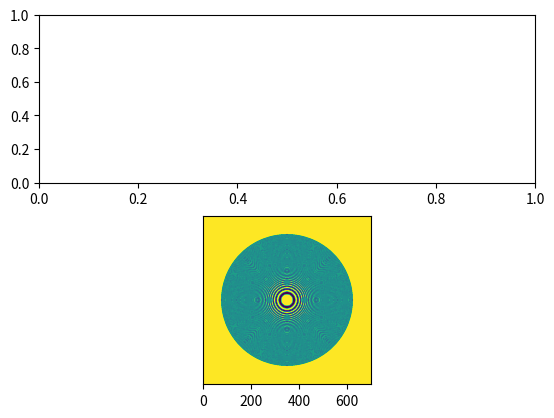

This chart was generated by the following Python code:
import matplotlib.pyplot as plt
from matplotlib.animation import FuncAnimation
import scipy.fft as fft
import numpy as np

#Units definition
mm = 1
m = 1000 * mm
cm = 10 * mm
nm = 1e-6 * mm

class Monochromatic_Experiment:
    def __init__(self, wavelength, N, size):
        self.N = N #Number of pixels in the slit
        self.size = size #size of the experiment, in mm
        self.wavelength = wavelength #Wavelength of the incoming wave

        #Coordinate space coordinates
        self.x = np.linspace(0, size, N)
        self.y = np.linspace(0, size, N)
        self.X, self.Y = np.meshgrid(self.x, self.y)

        #Frequency space coordinates
        kx = np.linspace(-2*np.pi * N//2/size, 2*np.pi*N//2 /size, N)
        ky = np.linspace(-2*np.pi * N//2 /size, 2*np.pi*N//2 /size, N)
        self.Kx, self.Ky = np.meshgrid(kx, ky)

        self.slit = np.zeros((N, N)) + np.zeros((N, N))*1j #So we can add complex functions

    def spherical_wave(self, r0):
        """In case the wave comes from a source at a distance r0<\inf
        """
        d = np.sqrt(self.X**2 + self.Y**2+ r0**2) #The distance to the source of every point in the slit (matrix)
        E = np.exp(1j * 2 * np.pi/self.wavelength * d)/d #The electric field (complex) of every point in the slit (matrix)
        self.slit *= E 

    def rectangle(self, width, height, x0, y0):
        """Adds a rectangular slit to the setup. All units in mm.
        Params:
        width: int
            Width in mm of the rectangular slit
        height: int
            Height in mm of the rectangular slit
        x0: int
            Horizontal position of the center of the rectangular slit
        y0: int
            Vertical position of the center of the rectangular slit
        """
        #second try: scaling
        self.scale_factor = self.N//self.size #To convert from mm to px
        x0 *= self.scale_factor
        y0 *= self.scale_factor
        height *= self.scale_factor
        width *= self.scale_factor
        self.slit[int(x0 - height//2):int(x0 + height//2), int(y0 - width//2):int(y0 + width//2)] = 1+0j 
        

    def grid(self, width, height, x0, y0, N, offset):
        for n in range(N):
            exp.rectangle(width, height, self.N//2, self.N//2 - n*offset)
            exp.rectangle(width, height, self.N//2, self.N//2 + n*offset)
            exp.rectangle(height, width, self.N//2 - n*offset, self.N//2 )
            exp.rectangle(height, width, self.N//2 + n*offset, self.N//2 )

    def double_slit(self, offset, height, width):
        """ 
        Replicates a double slit experiment
        """
        self.rectangle(width, height, self.size//2, self.size//2 + offset)
        self.rectangle(width, height, self.size//2, self.size//2 - offset)
    def fresnel_rings(self, Z, maxrings):
        """Creates a filter given by the fresnel rings. 
        Params: 
        Z: float
            Length at which the focus is to be found
        """
        radii = [] #A list of the radii
        n = 1 #r0 = 0
        while True:
            rm = n * self.wavelength * np.sqrt( Z/n/self.wavelength + n**2 / 4) #Calculated by pythagoras
            if rm > self.size//2 or n>maxrings:
                break #I want every ring to be completely inside my square
            radii.append(rm)
            n += 1

        for m, rm in enumerate(radii):
            self.slit += (np.sqrt((self.X - self.size//2)**2 + (self.Y - self.size//2)**2) < rm ) * (-1)**(m) * 0.5 + 0.5

    def propagate(self, Z, A):
        """
        Params:
        Z: The distance from the screen to the slit
        A: The Fourier transform A(kx, ky, 0)

        Returns the forier transform A(kx, ky, Z)
        """
        phase = np.exp(1j*Z*np.sqrt( (2*np.pi/self.wavelength)**2 - self.Kx**2 - self.Ky**2))  #Not mine :)
        return A*phase

    def fourier_transform(self):
        """Returns the fourier transform of the slit.
        """
        fourier = fft.fft2(self.slit)
        return fft.fftshift(fourier) #necessary to get nice and tidy graphic results

    def intensity(self, F):
        """Returns the intensity of a field F
        Params:
        F: float
        """
        return np.real(F*np.conjugate(F)) #np real not to get a +0j

    def field_at_Z(self, Z):
        """Returns the interference pattern observed at a distance Z from the slit. Kind of a 'full experiment'
        Params:
        Z: float 
        Distance, in mm, from the slit to the 'screen'
        Returns:
        self.N x self.N array of intensities to be plotted"""

        fourier_at_0 = self.fourier_transform() #Calculate the Fourier transform of the signal (Field at z=0)
        fourier_at_Z = self.propagate(Z, fourier_at_0) #The Fourier transform of the field at z = Z.
        #fourier_at_Z = fft.fftshift(fourier_at_Z) #Undo the shift

        field = fft.ifft2(fourier_at_Z)

        intensity = self.intensity(field)
        return intensity/intensity.max()

    def evolve(self, Zmin, Zmax, N=100):
        """Returns a list of the fields for different Z"""
        for Z in np.linspace(Zmin, Zmax, N): #A stupidly complex way of changing Z
            yield (self.field_at_Z(Z), Z)



N = 700 # pixels number
size = 20 * mm # physical length of the experiment (size_x = size_y)
#wavelength = 0.02*mm
wavelength = 700*nm

exp = Monochromatic_Experiment(wavelength, N, size)

"""Double slit experiment"""
a = 1
L = 2000
#exp.rectangle(a, a, size//2, size//2)
#exp.double_slit(1, 40, 0.2)

fig, ax = plt.subplots(2, 1)

ax[1].tick_params(left=False,
                bottom=True,
                labelleft=False,
                labelbottom=True)

#ax.imshow(exp.field_at_Z(1000))
#field = exp.field_at_Z(L)
#field0 = field[N//2, N//2]
Z_fresnel=700
exp.fresnel_rings(Z_fresnel, 100)
#exp.spherical_wave(1000)
ax[1].imshow(np.real(exp.slit))
#ax[0].set_title('Distance: ' +str(int(L)) + ' mm\nSide = ' + str(int(size)) + ' mm')

def animate(Z):
    field = exp.field_at_Z(Z)
    ax[0].cla()
    ax[0].set_title('Distance: ' +str(int(Z)) + ' mm\nSide = ' + str(int(size)) + ' mm, Wavelength = ' + str(wavelength*10**6) + ' nm')
    ax[0].plot(exp.x, field[N//2, :])

    ax[1].cla()
    ax[1].imshow(field)

#ax[0].legend(loc='best')

ani = FuncAnimation(fig, animate, frames=np.linspace(Z_fresnel, Z_fresnel, 1), interval=1, repeat=False)

plt.show()
